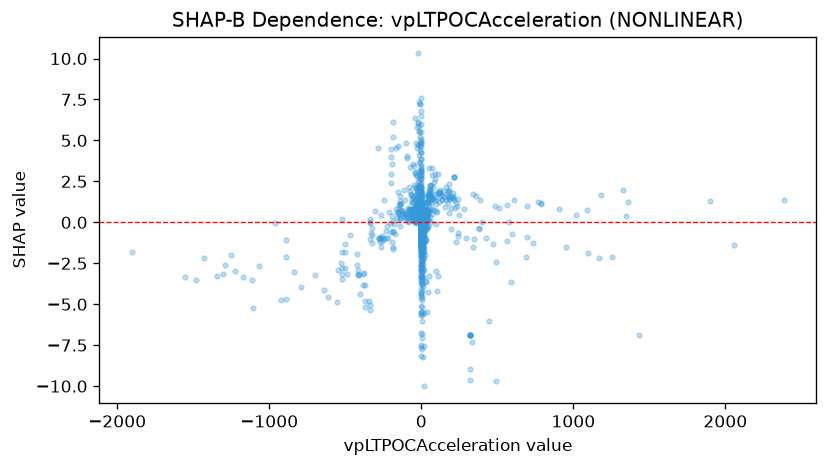

The data file committed next to this chart (first rows):
feature_value, shap_value
1.022, -5.109
-0.7019, 2.079
30.29, -3.569
30.29, -1.045
-0.4571, 0.1405
44.23, -0.2777
44.23, -0.2411
23.55, 0.1624
-0.0038, -0.682
-42.87, 1.369
0.7765, -0.8397
95.27, -2.965
0.1312, -4.333
0.3029, -1.574
-0.1718, -0.7183
0.0674, -3.159
49.46, -3.265
-29.13, 2.801
3.465, -3.06
-36.03, 0.6182
-0.2901, -0.29
0.1111, -1.112
0.0465, -0.9858
-0.0812, -0.86
0.2687, -7.622
-0.4237, 4.231
-7.769, 0.5522
-51.7, 0.379
-51.7, 0.3375
-92.21, 0.2436
0.4865, -1.239
-0.0514, -1.076
0.0, -0.6704
-0.4088, -0.5831
0.0846, -1.249
-0.3805, -0.4915
33.64, 0.5017
-31.69, 0.7675
13.52, -0.4718
-117, 0.3354
-23.15, 0.05671
35.53, 0.5657
20.4, 0.0483
30.06, 0.1314
-37.2, 0.5403
5.491, -0.7771
115.5, 1.88
-31.78, 0.2802
42.77, 0.4742
237.4, 0.9773
-98.16, 0.1716
14.05, 0.5611
178, 1.937
194, -0.3813
-137.1, 1.131
184, 1.961
184, 1.423
170.3, 1.75
9.906, 0.009632
9.906, -0.3607
... 1,194 more rows
